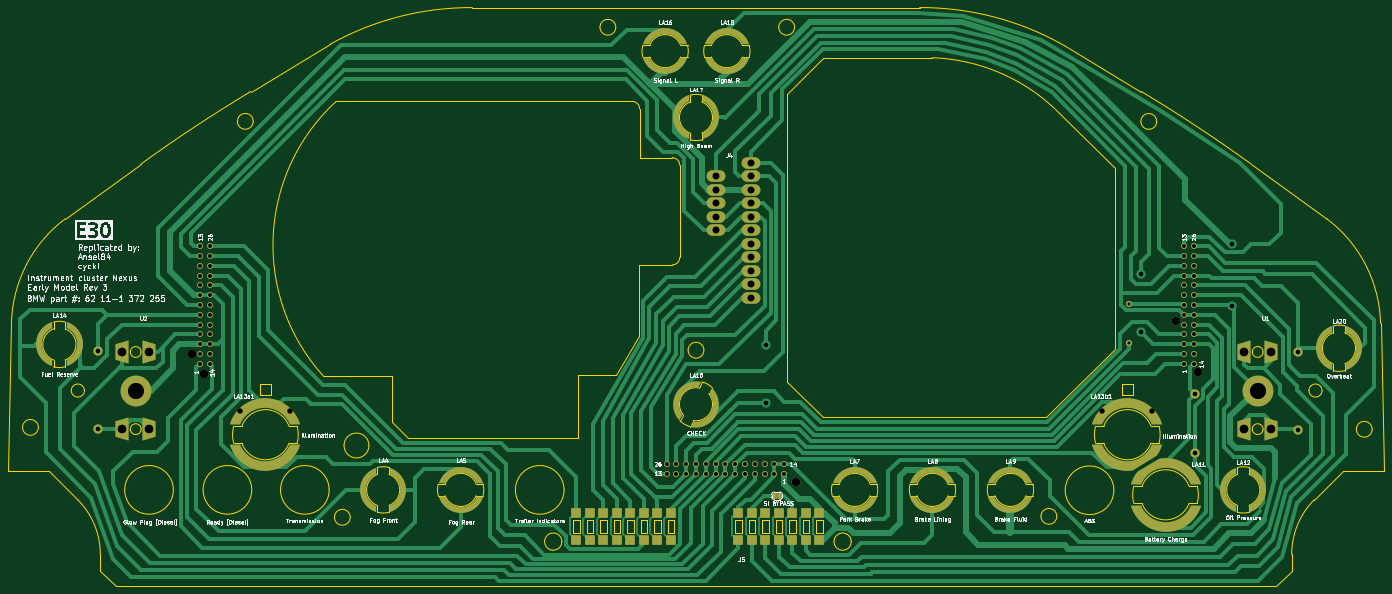
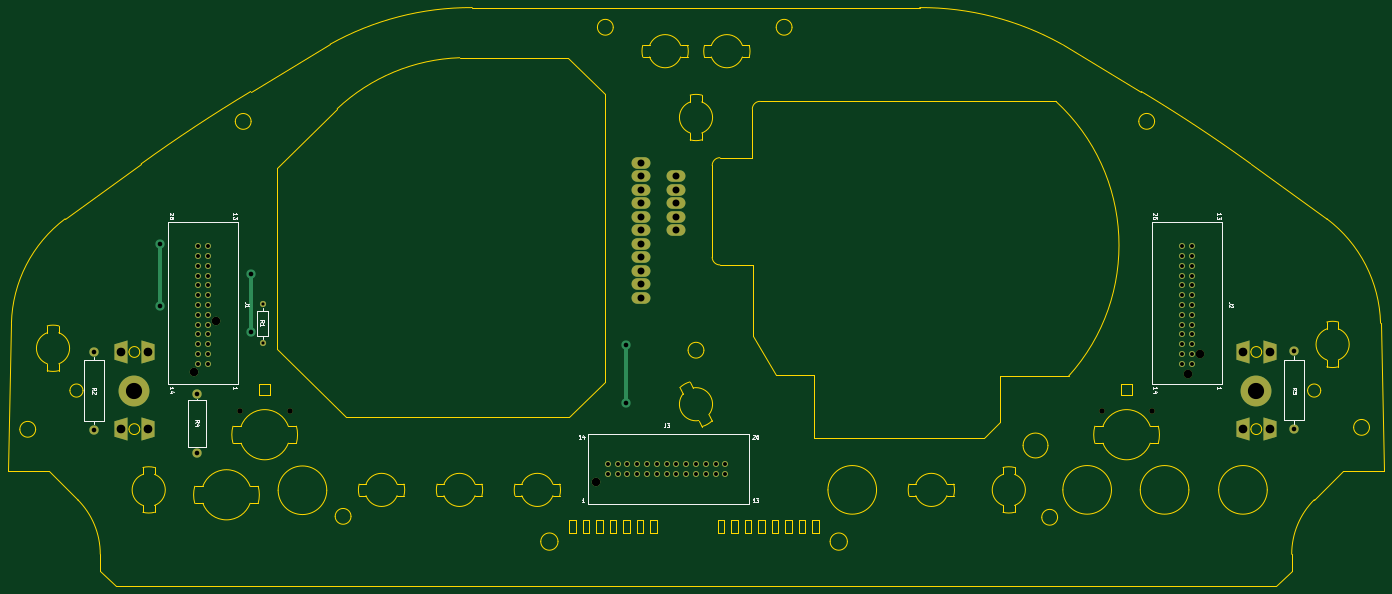
Circuit board: 11 layer files. Board 356.8 x 150.0 mm.
- bottom_copper: BMW_E30_Early_Cluster_Nexus-B_Cu.gbr (9231 bytes)
- bottom_mask: BMW_E30_Early_Cluster_Nexus-B_Mask.gbr (4602 bytes)
- paste: BMW_E30_Early_Cluster_Nexus-B_Paste.gbr (484 bytes)
- bottom_silk: BMW_E30_Early_Cluster_Nexus-B_Silkscreen.gbr (17789 bytes)
- outline: BMW_E30_Early_Cluster_Nexus-Edge_Cuts.gbr (17921 bytes)
- top_copper: BMW_E30_Early_Cluster_Nexus-F_Cu.gbr (76250 bytes)
- top_mask: BMW_E30_Early_Cluster_Nexus-F_Mask.gbr (25620 bytes)
- paste: BMW_E30_Early_Cluster_Nexus-F_Paste.gbr (2046 bytes)
- top_silk: BMW_E30_Early_Cluster_Nexus-F_Silkscreen.gbr (172478 bytes)
- drill: BMW_E30_Early_Cluster_Nexus-NPTH.drl (550 bytes)
- drill: BMW_E30_Early_Cluster_Nexus-PTH.drl (2514 bytes)

=== bottom_copper: BMW_E30_Early_Cluster_Nexus-B_Cu.gbr (9231 bytes, source omitted) ===
=== bottom_mask: BMW_E30_Early_Cluster_Nexus-B_Mask.gbr ===
%TF.GenerationSoftware,KiCad,Pcbnew,9.0.7-1.fc42*%
%TF.CreationDate,2026-01-29T19:15:55-05:00*%
%TF.ProjectId,BMW_E30_Early_Cluster_Nexus,424d575f-4533-4305-9f45-61726c795f43,rev?*%
%TF.SameCoordinates,Original*%
%TF.FileFunction,Soldermask,Bot*%
%TF.FilePolarity,Negative*%
%FSLAX46Y46*%
G04 Gerber Fmt 4.6, Leading zero omitted, Abs format (unit mm)*
G04 Created by KiCad (PCBNEW 9.0.7-1.fc42) date 2026-01-29 19:15:55*
%MOMM*%
%LPD*%
G01*
G04 APERTURE LIST*
G04 Aperture macros list*
%AMOutline4P*
0 Free polygon, 4 corners , with rotation*
0 The origin of the aperture is its center*
0 number of corners: always 4*
0 $1 to $8 corner X, Y*
0 $9 Rotation angle, in degrees counterclockwise*
0 create outline with 4 corners*
4,1,4,$1,$2,$3,$4,$5,$6,$7,$8,$1,$2,$9*%
G04 Aperture macros list end*
%ADD10C,1.400000*%
%ADD11Outline4P,-1.700000X-2.000000X1.700000X-3.000000X1.700000X3.000000X-1.700000X2.000000X0.000000*%
%ADD12Outline4P,-1.700000X-2.000000X1.700000X-3.000000X1.700000X3.000000X-1.700000X2.000000X180.000000*%
%ADD13C,8.000000*%
%ADD14O,4.900000X3.000000*%
%ADD15C,2.210000*%
%ADD16C,1.524000*%
%ADD17C,2.400000*%
%ADD18C,1.600000*%
G04 APERTURE END LIST*
D10*
%TO.C,LA13b1*%
X326286000Y-191450000D03*
X313286000Y-191450000D03*
%TD*%
D11*
%TO.C,U2*%
X59280000Y-196258000D03*
D12*
X66280000Y-196258000D03*
D13*
X62780000Y-186258000D03*
D11*
X59280000Y-176258000D03*
D12*
X66280000Y-176258000D03*
%TD*%
D11*
%TO.C,U1*%
X350068000Y-196258000D03*
D12*
X357068000Y-196258000D03*
D13*
X353568000Y-186258000D03*
D11*
X350068000Y-176258000D03*
D12*
X357068000Y-176258000D03*
%TD*%
D10*
%TO.C,LA13a1*%
X102900000Y-191450000D03*
X89900000Y-191450000D03*
%TD*%
D14*
%TO.C,J4*%
X222250000Y-127170000D03*
X222250000Y-130670000D03*
X222250000Y-134170000D03*
X222250000Y-137670000D03*
X222250000Y-141170000D03*
X222250000Y-144670000D03*
X222250000Y-148170000D03*
X222250000Y-151670000D03*
X222250000Y-155170000D03*
X222250000Y-158670000D03*
X222250000Y-162170000D03*
X213250000Y-130670000D03*
X213250000Y-134170000D03*
X213250000Y-137670000D03*
X213250000Y-141170000D03*
X213250000Y-144670000D03*
%TD*%
D15*
%TO.C,J2*%
X77460000Y-176760000D03*
X80500000Y-182060000D03*
D16*
X79460000Y-179300000D03*
X79460000Y-176760000D03*
X79460000Y-174220000D03*
X79460000Y-171680000D03*
X79460000Y-169140000D03*
X79460000Y-166600000D03*
X79460000Y-164060000D03*
X79460000Y-161520000D03*
X79460000Y-158980000D03*
X79460000Y-156440000D03*
X79460000Y-153900000D03*
X79460000Y-151360000D03*
X79460000Y-148820000D03*
X82000000Y-179300000D03*
X82000000Y-176760000D03*
X82000000Y-174220000D03*
X82000000Y-171680000D03*
X82000000Y-169140000D03*
X82000000Y-166600000D03*
X82000000Y-164060000D03*
X82000000Y-161520000D03*
X82000000Y-158980000D03*
X82000000Y-156440000D03*
X82000000Y-153900000D03*
X82000000Y-151360000D03*
X82000000Y-148820000D03*
%TD*%
D15*
%TO.C,J3*%
X233860000Y-209840000D03*
D16*
X230860000Y-207840000D03*
X228320000Y-207840000D03*
X225780000Y-207840000D03*
X223240000Y-207840000D03*
X220700000Y-207840000D03*
X218160000Y-207840000D03*
X215620000Y-207840000D03*
X213080000Y-207840000D03*
X210540000Y-207840000D03*
X208000000Y-207840000D03*
X205460000Y-207840000D03*
X202920000Y-207840000D03*
X200380000Y-207840000D03*
X230860000Y-205300000D03*
X228320000Y-205300000D03*
X225780000Y-205300000D03*
X223240000Y-205300000D03*
X220700000Y-205300000D03*
X218160000Y-205300000D03*
X215620000Y-205300000D03*
X213080000Y-205300000D03*
X210540000Y-205300000D03*
X208000000Y-205300000D03*
X205460000Y-205300000D03*
X202920000Y-205300000D03*
X200380000Y-205300000D03*
%TD*%
D15*
%TO.C,J1*%
X332460000Y-168160000D03*
X338000000Y-181560000D03*
D16*
X334460000Y-179300000D03*
X334460000Y-176760000D03*
X334460000Y-174220000D03*
X334460000Y-171680000D03*
X334460000Y-169140000D03*
X334460000Y-166600000D03*
X334460000Y-164060000D03*
X334460000Y-161520000D03*
X334460000Y-158980000D03*
X334460000Y-156440000D03*
X334460000Y-153900000D03*
X334460000Y-151360000D03*
X334460000Y-148820000D03*
X337000000Y-179300000D03*
X337000000Y-176760000D03*
X337000000Y-174220000D03*
X337000000Y-171680000D03*
X337000000Y-169140000D03*
X337000000Y-166600000D03*
X337000000Y-164060000D03*
X337000000Y-161520000D03*
X337000000Y-158980000D03*
X337000000Y-156440000D03*
X337000000Y-153900000D03*
X337000000Y-151360000D03*
X337000000Y-148820000D03*
%TD*%
D17*
%TO.C,R2*%
X364000000Y-176140000D03*
X364000000Y-196460000D03*
%TD*%
%TO.C,R4*%
X337312000Y-187114000D03*
X337312000Y-202354000D03*
%TD*%
%TO.C,R3*%
X53000000Y-175938000D03*
X53000000Y-196258000D03*
%TD*%
D18*
%TO.C,R1*%
X320294000Y-173906000D03*
X320294000Y-163746000D03*
%TD*%
M02*

=== paste: BMW_E30_Early_Cluster_Nexus-B_Paste.gbr ===
%TF.GenerationSoftware,KiCad,Pcbnew,9.0.7-1.fc42*%
%TF.CreationDate,2026-01-29T19:15:54-05:00*%
%TF.ProjectId,BMW_E30_Early_Cluster_Nexus,424d575f-4533-4305-9f45-61726c795f43,rev?*%
%TF.SameCoordinates,Original*%
%TF.FileFunction,Paste,Bot*%
%TF.FilePolarity,Positive*%
%FSLAX46Y46*%
G04 Gerber Fmt 4.6, Leading zero omitted, Abs format (unit mm)*
G04 Created by KiCad (PCBNEW 9.0.7-1.fc42) date 2026-01-29 19:15:54*
%MOMM*%
%LPD*%
G01*
G04 APERTURE LIST*
G04 APERTURE END LIST*
M02*

=== bottom_silk: BMW_E30_Early_Cluster_Nexus-B_Silkscreen.gbr (17789 bytes, source omitted) ===
=== outline: BMW_E30_Early_Cluster_Nexus-Edge_Cuts.gbr (17921 bytes, source omitted) ===
=== top_copper: BMW_E30_Early_Cluster_Nexus-F_Cu.gbr (76250 bytes, source omitted) ===
=== top_mask: BMW_E30_Early_Cluster_Nexus-F_Mask.gbr (25620 bytes, source withheld) ===
=== paste: BMW_E30_Early_Cluster_Nexus-F_Paste.gbr (2046 bytes, source withheld) ===
=== top_silk: BMW_E30_Early_Cluster_Nexus-F_Silkscreen.gbr (172478 bytes, source omitted) ===
=== drill: BMW_E30_Early_Cluster_Nexus-NPTH.drl ===
M48
; DRILL file {KiCad 9.0.7-1.fc42} date 2026-01-29T19:15:50-0500
; FORMAT={-:-/ absolute / metric / decimal}
; #@! TF.CreationDate,2026-01-29T19:15:50-05:00
; #@! TF.GenerationSoftware,Kicad,Pcbnew,9.0.7-1.fc42
; #@! TF.FileFunction,NonPlated,1,2,NPTH
FMAT,2
METRIC
; #@! TA.AperFunction,NonPlated,NPTH,ComponentDrill
T1C1.400
; #@! TA.AperFunction,NonPlated,NPTH,ComponentDrill
T2C2.210
%
G90
G05
T1
X89.9Y-191.45
X102.9Y-191.45
X313.286Y-191.45
X326.286Y-191.45
T2
X77.46Y-176.76
X80.5Y-182.06
X233.86Y-209.84
X332.46Y-168.16
X338.0Y-181.56
M30

=== drill: BMW_E30_Early_Cluster_Nexus-PTH.drl ===
M48
; DRILL file {KiCad 9.0.7-1.fc42} date 2026-01-29T19:15:50-0500
; FORMAT={-:-/ absolute / metric / decimal}
; #@! TF.CreationDate,2026-01-29T19:15:50-05:00
; #@! TF.GenerationSoftware,Kicad,Pcbnew,9.0.7-1.fc42
; #@! TF.FileFunction,Plated,1,2,PTH
FMAT,2
METRIC
; #@! TA.AperFunction,Plated,PTH,ComponentDrill
T1C0.800
; #@! TA.AperFunction,Plated,PTH,ComponentDrill
T2C1.016
; #@! TA.AperFunction,Plated,PTH,ViaDrill
T3C1.200
; #@! TA.AperFunction,Plated,PTH,ComponentDrill
T4C1.200
; #@! TA.AperFunction,Plated,PTH,ComponentDrill
T5C1.800
; #@! TA.AperFunction,Plated,PTH,ComponentDrill
T6C2.250
; #@! TA.AperFunction,Plated,PTH,ComponentDrill
T7C4.200
%
G90
G05
T1
X320.294Y-163.746
X320.294Y-173.906
T2
X79.46Y-148.82
X79.46Y-151.36
X79.46Y-153.9
X79.46Y-156.44
X79.46Y-158.98
X79.46Y-161.52
X79.46Y-164.06
X79.46Y-166.6
X79.46Y-169.14
X79.46Y-171.68
X79.46Y-174.22
X79.46Y-176.76
X79.46Y-179.3
X82.0Y-148.82
X82.0Y-151.36
X82.0Y-153.9
X82.0Y-156.44
X82.0Y-158.98
X82.0Y-161.52
X82.0Y-164.06
X82.0Y-166.6
X82.0Y-169.14
X82.0Y-171.68
X82.0Y-174.22
X82.0Y-176.76
X82.0Y-179.3
X200.38Y-205.3
X200.38Y-207.84
X202.92Y-205.3
X202.92Y-207.84
X205.46Y-205.3
X205.46Y-207.84
X208.0Y-205.3
X208.0Y-207.84
X210.54Y-205.3
X210.54Y-207.84
X213.08Y-205.3
X213.08Y-207.84
X215.62Y-205.3
X215.62Y-207.84
X218.16Y-205.3
X218.16Y-207.84
X220.7Y-205.3
X220.7Y-207.84
X223.24Y-205.3
X223.24Y-207.84
X225.78Y-205.3
X225.78Y-207.84
X228.32Y-205.3
X228.32Y-207.84
X230.86Y-205.3
X230.86Y-207.84
X334.46Y-148.82
X334.46Y-151.36
X334.46Y-153.9
X334.46Y-156.44
X334.46Y-158.98
X334.46Y-161.52
X334.46Y-164.06
X334.46Y-166.6
X334.46Y-169.14
X334.46Y-171.68
X334.46Y-174.22
X334.46Y-176.76
X334.46Y-179.3
X337.0Y-148.82
X337.0Y-151.36
X337.0Y-153.9
X337.0Y-156.44
X337.0Y-158.98
X337.0Y-161.52
X337.0Y-164.06
X337.0Y-166.6
X337.0Y-169.14
X337.0Y-171.68
X337.0Y-174.22
X337.0Y-176.76
X337.0Y-179.3
T3
X226.06Y-174.414
X226.06Y-189.4
X323.342Y-156.126
X323.342Y-171.112
X347.0Y-148.4
X347.0Y-164.3
T4
X53.0Y-175.938
X53.0Y-196.258
X337.312Y-187.114
X337.312Y-202.354
X364.0Y-176.14
X364.0Y-196.46
T5
X213.25Y-130.67
X213.25Y-134.17
X213.25Y-137.67
X213.25Y-141.17
X213.25Y-144.67
X222.25Y-127.17
X222.25Y-130.67
X222.25Y-134.17
X222.25Y-137.67
X222.25Y-141.17
X222.25Y-144.67
X222.25Y-148.17
X222.25Y-151.67
X222.25Y-155.17
X222.25Y-158.67
X222.25Y-162.17
T6
X59.28Y-176.258
X59.28Y-196.258
X66.28Y-176.258
X66.28Y-196.258
X350.068Y-176.258
X350.068Y-196.258
X357.068Y-176.258
X357.068Y-196.258
T7
X62.78Y-186.258
X353.568Y-186.258
M30
